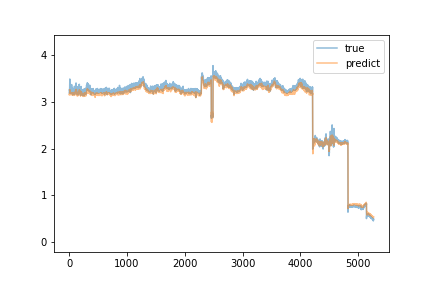

The table this chart was drawn from, first rows:
true, predict
3.196, 3.164
3.214, 3.158
3.229, 3.162
3.219, 3.148
3.273, 3.155
3.274, 3.17
3.277, 3.175
3.236, 3.177
3.296, 3.18
3.269, 3.199
3.493, 3.2
3.259, 3.264
3.27, 3.236
3.255, 3.204
3.249, 3.21
3.218, 3.199
3.227, 3.182
3.261, 3.162
3.229, 3.176
3.252, 3.17
3.255, 3.184
3.221, 3.187
3.183, 3.177
3.246, 3.156
3.212, 3.159
3.247, 3.157
3.23, 3.172
3.292, 3.161
3.231, 3.187
3.273, 3.182
3.228, 3.184
3.217, 3.182
3.217, 3.17
3.242, 3.161
3.19, 3.175
3.271, 3.168
3.208, 3.189
3.245, 3.171
3.228, 3.175
3.245, 3.168
3.223, 3.172
3.232, 3.163
3.373, 3.172
3.224, 3.193
3.258, 3.177
3.194, 3.174
3.227, 3.169
3.267, 3.158
3.18, 3.17
3.233, 3.165
3.287, 3.168
3.252, 3.192
3.229, 3.196
3.207, 3.167
3.285, 3.148
3.262, 3.171
3.278, 3.184
3.298, 3.197
3.218, 3.202
3.15, 3.183
... 5,206 more rows
